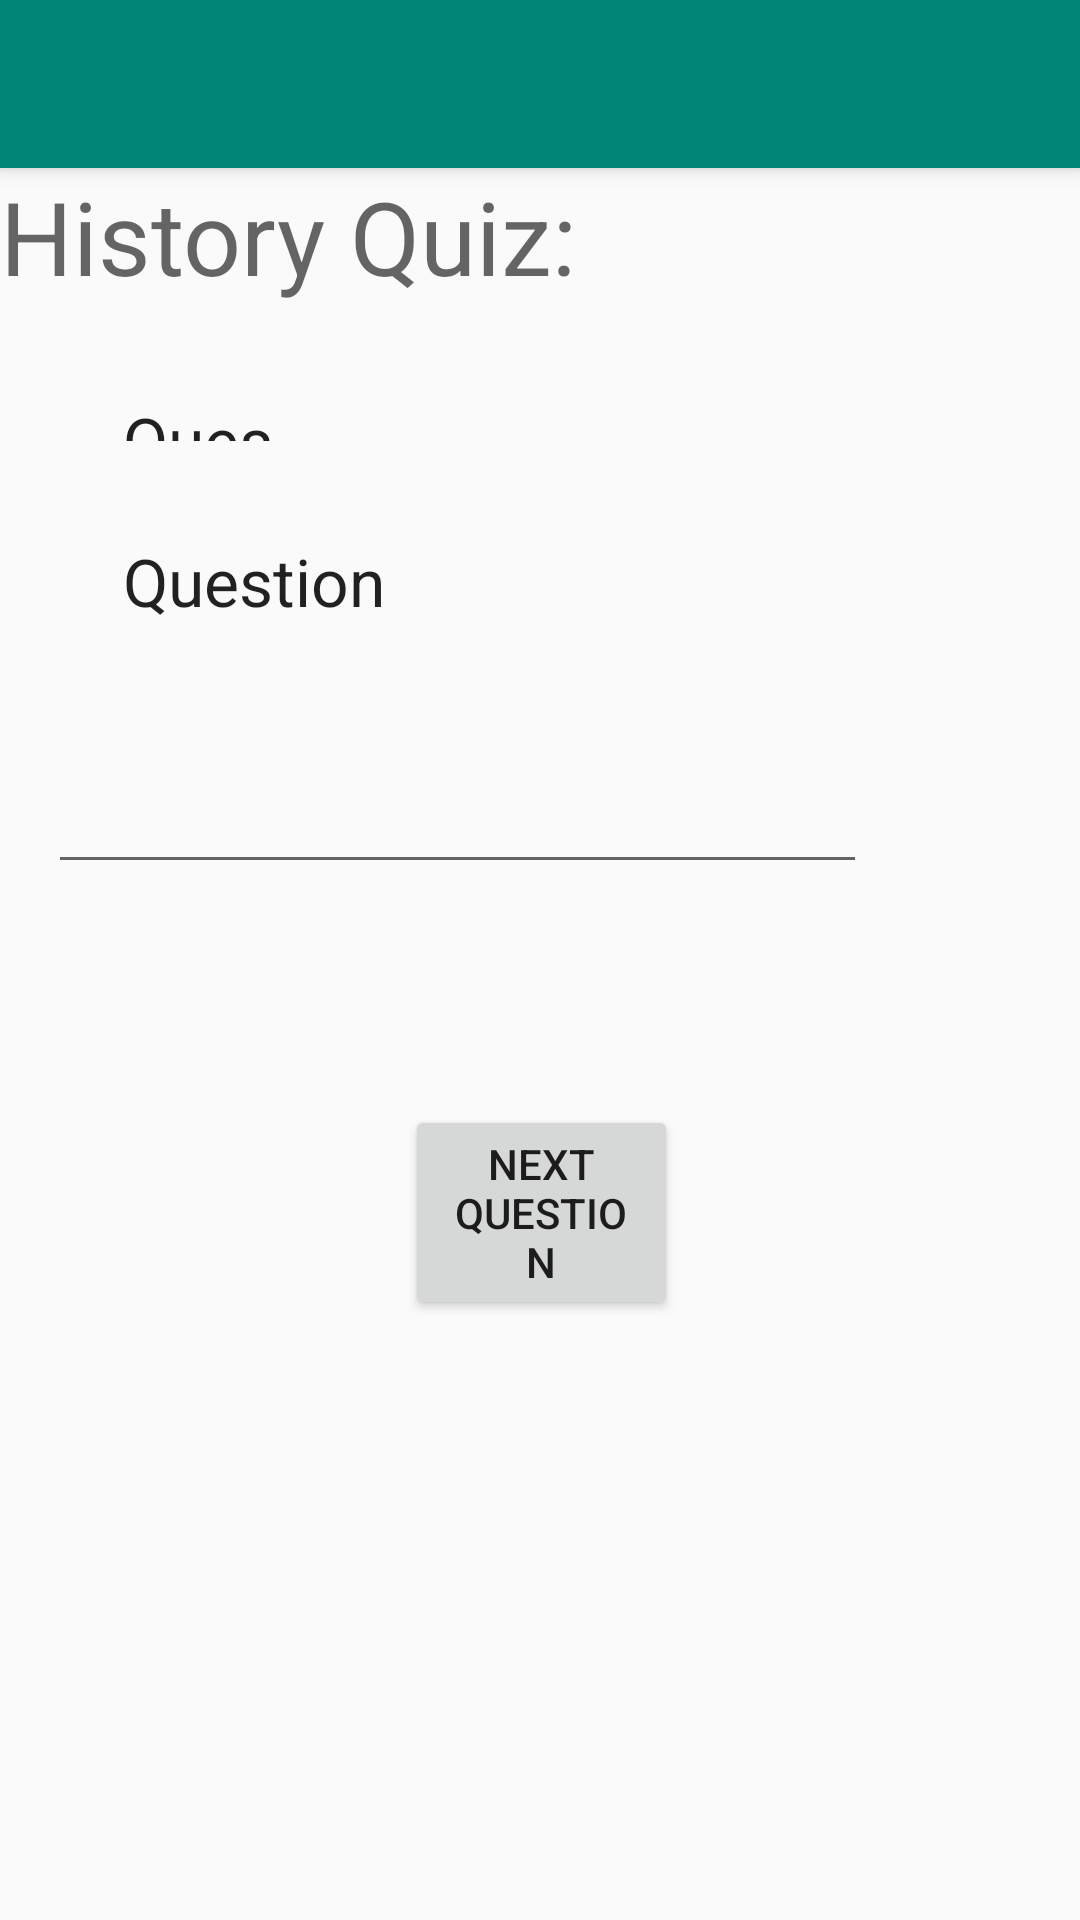

The Android layout XML behind this screen, and the referenced resources:
<!-- AndroidManifest.xml: application theme AppTheme -->
<!-- res/layout/activity_history_quiz.xml -->
<?xml version="1.0" encoding="utf-8"?>
<android.support.v4.widget.DrawerLayout xmlns:android="http://schemas.android.com/apk/res/android"
    xmlns:app="http://schemas.android.com/apk/res-auto"
    xmlns:tools="http://schemas.android.com/tools"
    android:id="@+id/drawer_layout"
    android:layout_width="match_parent"
    android:layout_height="match_parent"
    android:fitsSystemWindows="true"
    tools:context=".HistoryQuiz">

    <LinearLayout
        android:layout_width="match_parent"
        android:layout_height="match_parent"
        android:orientation="vertical">

        <android.support.v7.widget.Toolbar
            android:id="@+id/toolbar"
            android:layout_width="match_parent"
            android:layout_height="?android:attr/actionBarSize"
            android:background="@color/colorPrimary"
            android:elevation="4dp"
            android:popupTheme="@style/ThemeOverlay.AppCompat.Light"
            android:theme="@style/ThemeOverlay.AppCompat.Dark.ActionBar" />

        <RelativeLayout
            android:layout_width="match_parent"
            android:layout_height="match_parent">

            <TextView
                android:layout_width="wrap_content"
                android:layout_height="wrap_content"
                android:text="History Quiz:"
                android:textAppearance="@android:style/TextAppearance.Material.Display1" />

            <TextView
                android:id="@+id/questionNumber"
                android:layout_width="125dp"
                android:layout_height="31dp"
                android:layout_alignParentStart="true"
                android:layout_alignParentEnd="true"
                android:layout_alignParentBottom="true"
                android:layout_marginStart="41dp"
                android:layout_marginTop="76dp"
                android:layout_marginEnd="245dp"
                android:layout_marginBottom="493dp"
                android:text="Question 1:"
                android:textAppearance="@style/TextAppearance.AppCompat.Large" />

            <TextView
                android:id="@+id/questionContent"
                android:layout_width="336dp"
                android:layout_height="wrap_content"
                android:layout_alignParentStart="true"
                android:layout_alignParentTop="true"
                android:layout_alignParentEnd="true"
                android:layout_marginStart="41dp"
                android:layout_marginTop="123dp"
                android:layout_marginEnd="34dp"
                android:text="Question"
                android:textAppearance="@style/TextAppearance.AppCompat.Large" />

            <Button
                android:id="@+id/nextQuestion"
                android:layout_width="142dp"
                android:layout_height="wrap_content"
                android:layout_alignParentStart="true"
                android:layout_alignParentEnd="true"
                android:layout_alignParentBottom="true"
                android:layout_marginStart="135dp"
                android:layout_marginEnd="134dp"
                android:layout_marginBottom="200dp"
                android:text="Next Question" />

            <EditText
                android:id="@+id/answerText"
                android:layout_width="273dp"
                android:layout_height="wrap_content"
                android:layout_below="@+id/questionContent"
                android:layout_alignParentEnd="true"
                android:layout_marginTop="40dp"
                android:layout_marginEnd="71dp"
                android:ems="10"
                android:inputType="textPersonName"
                android:textAppearance="@style/TextAppearance.AppCompat.Large" />
        </RelativeLayout>
    </LinearLayout>

    <android.support.design.widget.NavigationView
        android:id="@+id/nav_view"
        android:layout_width="wrap_content"
        android:layout_height="match_parent"
        android:layout_gravity="start"
        app:headerLayout="@layout/nav_header"
        app:menu="@menu/drawer_menu" />


</android.support.v4.widget.DrawerLayout>
<!-- res/layout/nav_header.xml (included above) -->
<?xml version="1.0" encoding="utf-8"?>
<LinearLayout xmlns:android="http://schemas.android.com/apk/res/android"
    android:layout_width="match_parent"
    android:layout_height="176dp"
    android:background="@color/colorAccent"
    android:gravity="bottom"
    android:orientation="vertical"
    android:padding="16dp"
    android:theme="@style/ThemeOverlay.AppCompat.Dark">

    <ImageView
        android:layout_width="wrap_content"
        android:layout_height="wrap_content"
        android:layout_marginHorizontal="85dp"
        android:src="@mipmap/ic_launcher_round" />

    <TextView
        android:layout_width="wrap_content"
        android:layout_height="wrap_content"
        android:padding="8dp"
        android:layout_marginHorizontal="98dp"
        android:text="User"
        android:textAppearance="@style/TextAppearance.AppCompat.Body1" />

    <TextView
        android:layout_width="wrap_content"
        android:layout_height="wrap_content"
        android:layout_marginHorizontal="70dp"
        android:text="Current Session" />

</LinearLayout>
<!-- resources referenced by this layout -->
<resources>
  <color name="colorAccent">#D81B60</color>
  <color name="colorPrimary">#008577</color>
  <style name="AppTheme" parent="Theme.AppCompat.Light.NoActionBar">
          
          <item name="colorPrimary">@color/colorPrimary</item>
          <item name="colorPrimaryDark">@color/colorPrimaryDark</item>
          <item name="colorAccent">@color/colorAccent</item>
      </style>
  <color name="colorPrimaryDark">#00574B</color>
</resources>
